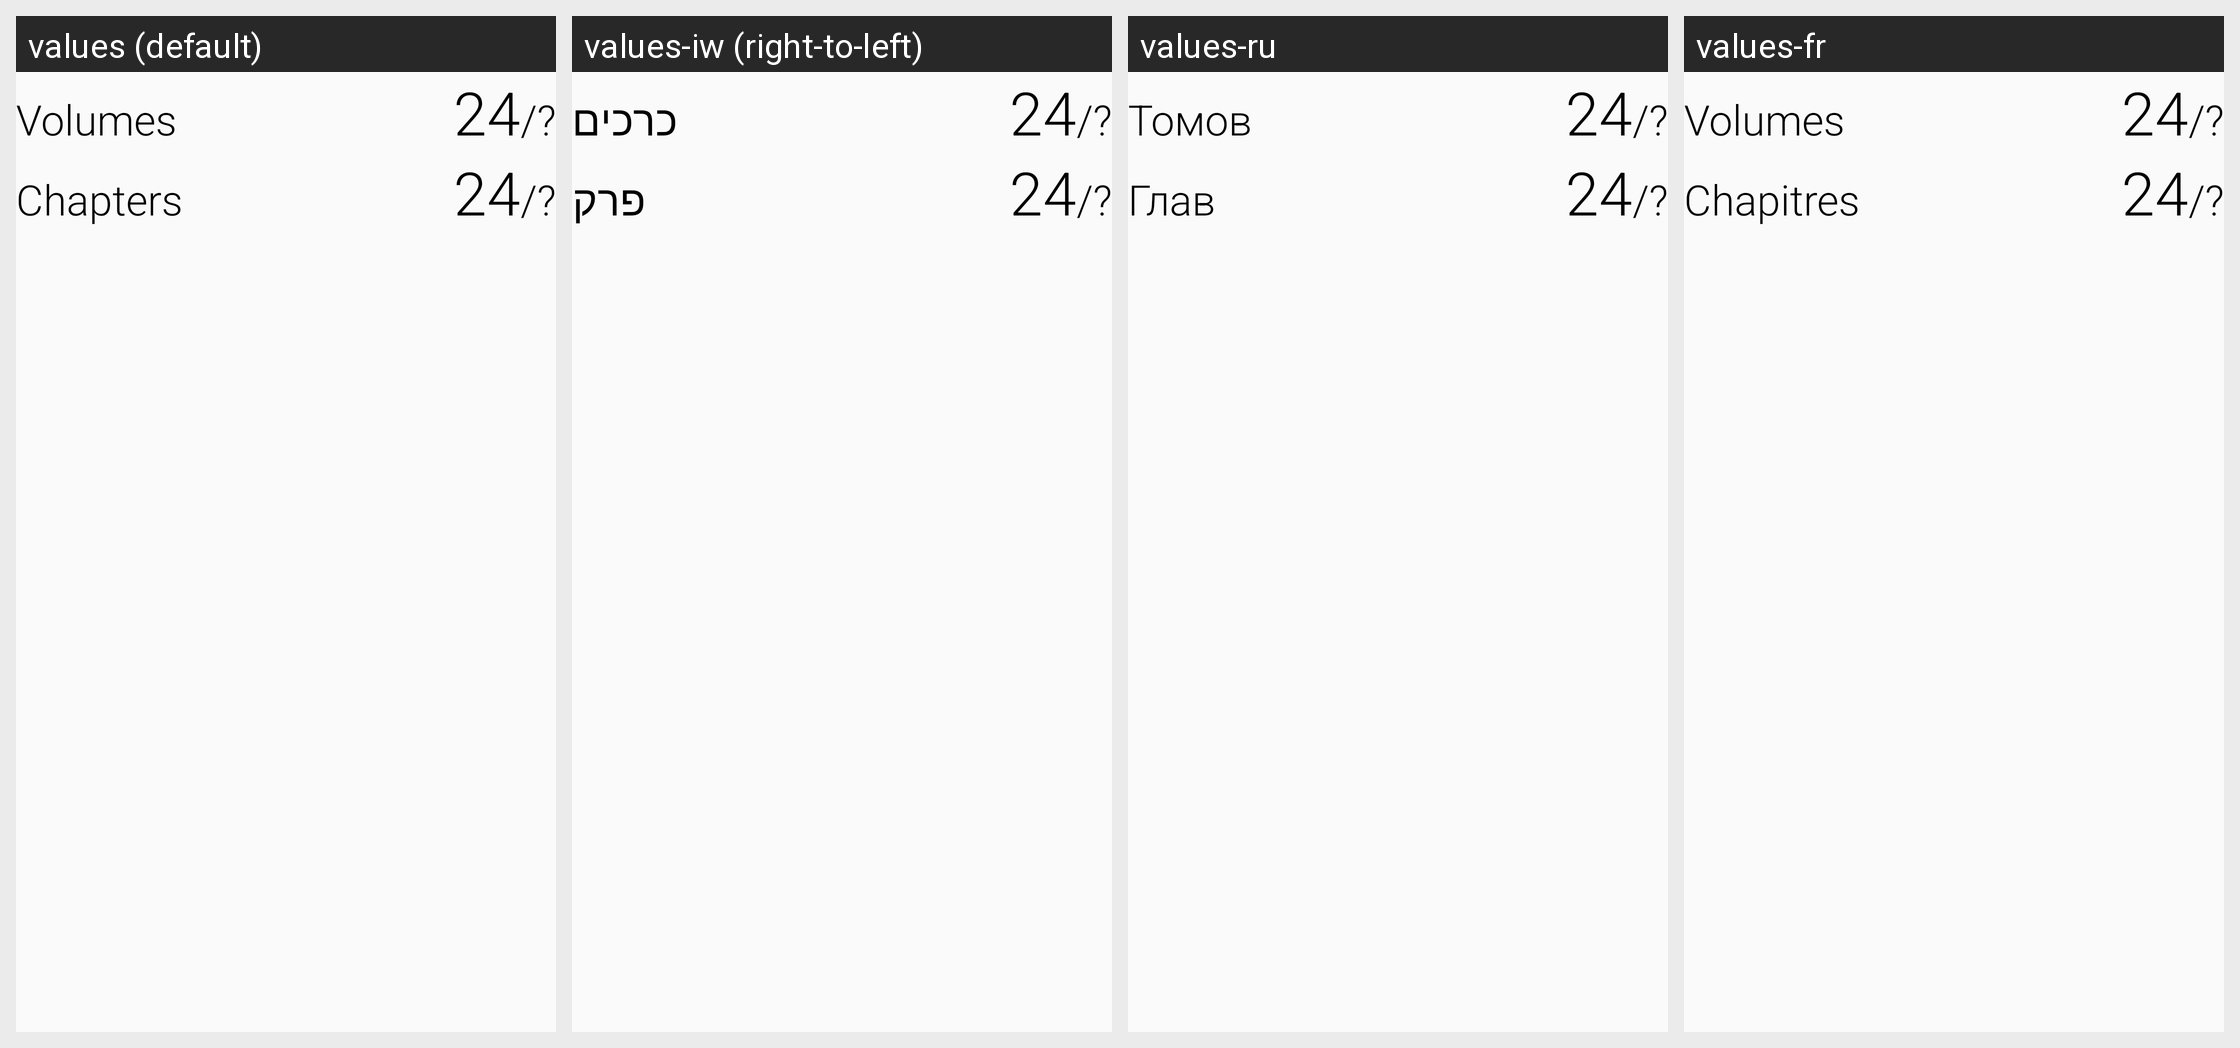

Locale-by-locale string values for the Android screen shown in this grid:
Android screen res/layout/card_layout_progress_manga.xml rendered under 4 locales, left to right: values (default), values-iw (right-to-left), values-ru, values-fr. Device: Nexus 5 (rendered at 1080×1920; each locale shown at half size, 540×960, under a caption strip naming it); theme AtarashiiLightBg.
Other locales in the repository, not shown: values-ar, values-de, values-el, values-es, values-he, values-it, values-ja, values-lv-rLV, values-nl, values-pl, values-pt-rBR, values-pt-rPT, values-tr.
Strings drawn on this screen, with the default value and each locale's value (text and hints the layout hard-codes, and strings that could not be matched under every locale, appear in the picture but are not listed):

card_content_volumes
  values: Volumes
  values-iw: כרכים
  values-ru: Томов
  values-fr: Volumes

card_content_chapters
  values: Chapters
  values-iw: פרק
  values-ru: Глав
  values-fr: Chapitres
